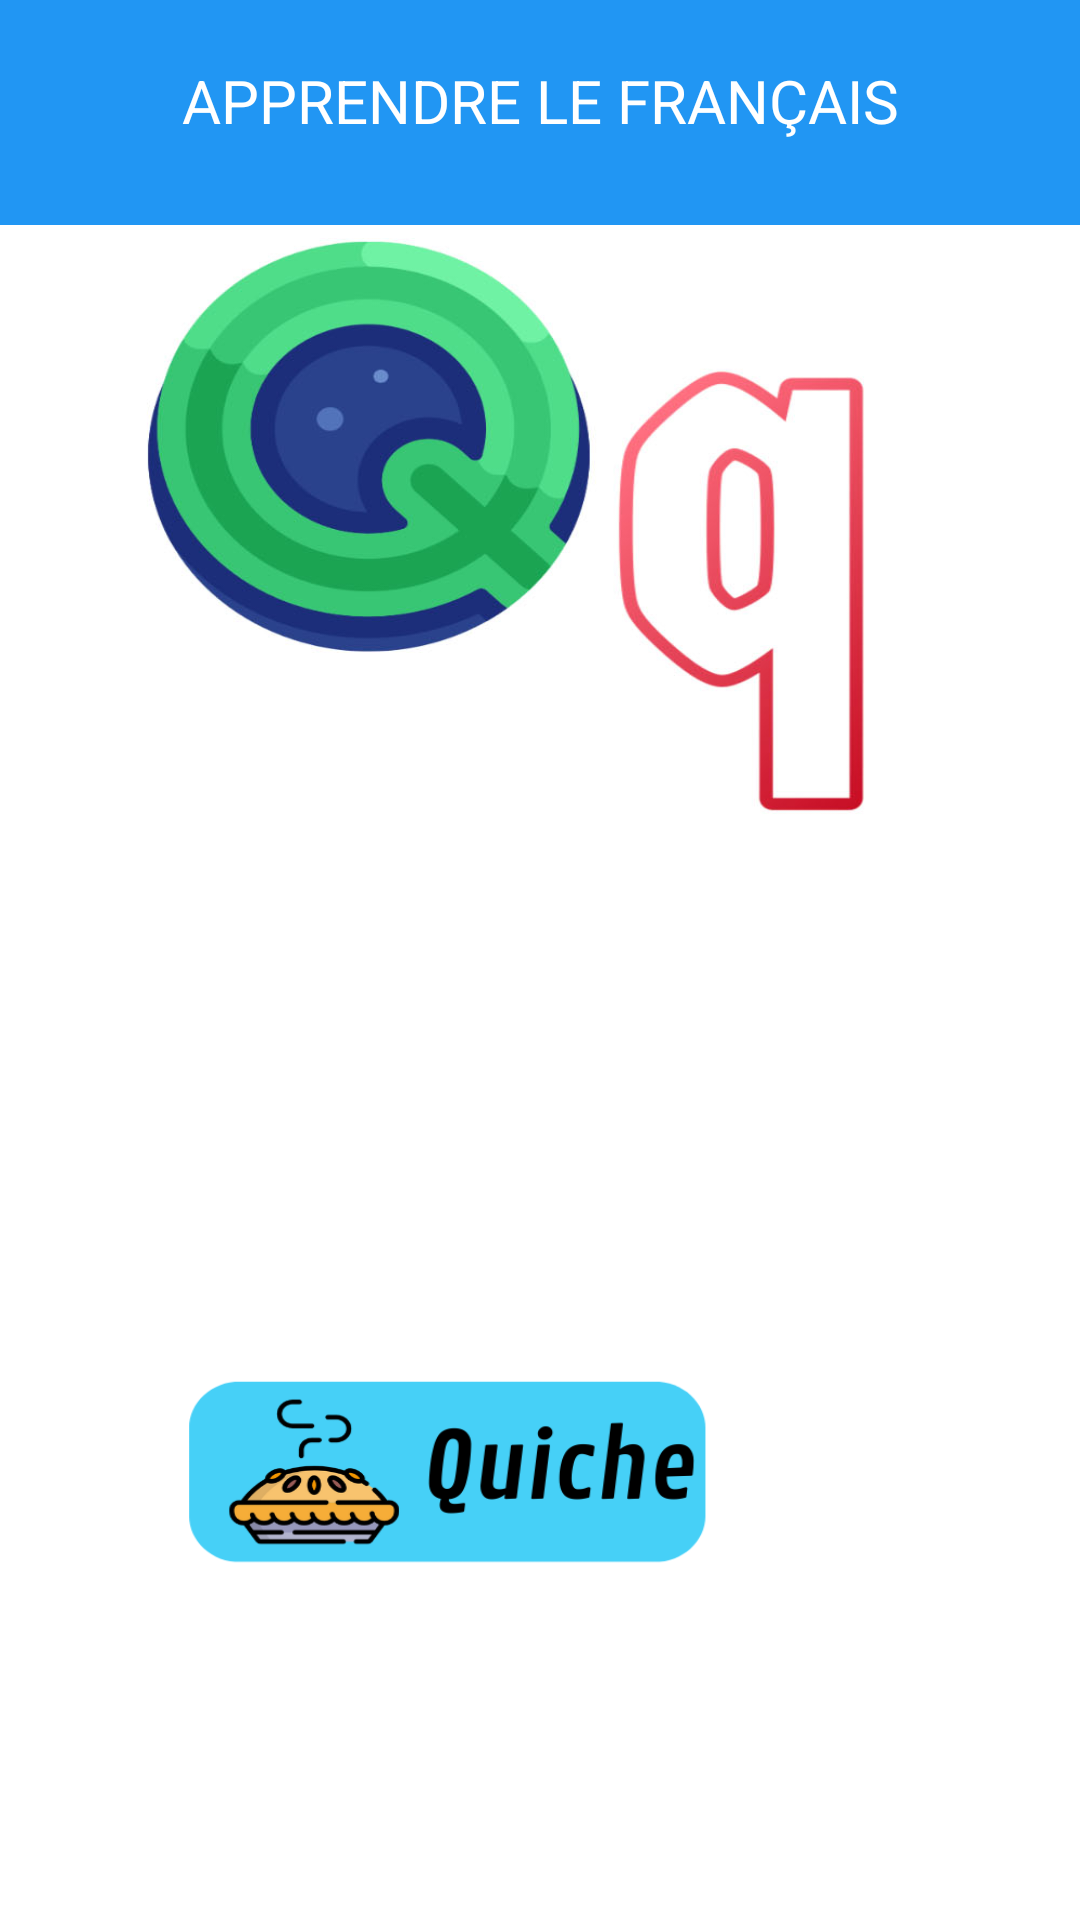

Reconstruct the res/layout file that produces this screen, plus the resources it refers to.
<!-- AndroidManifest.xml: application theme Theme.ApprendreLeFrançais -->
<!-- res/layout/activity_qactivity.xml -->
<?xml version="1.0" encoding="utf-8"?>
<androidx.constraintlayout.widget.ConstraintLayout xmlns:android="http://schemas.android.com/apk/res/android"
    xmlns:app="http://schemas.android.com/apk/res-auto"
    xmlns:tools="http://schemas.android.com/tools"
    android:layout_width="match_parent"
    android:layout_height="match_parent"
    tools:context=".qActivity">

    <ImageView
        android:layout_width="match_parent"
        android:layout_height="wrap_content"
        android:background="@drawable/qq"
        tools:ignore="MissingConstraints" />

    <TextView
        android:id="@+id/text2"
        android:layout_width="match_parent"
        android:layout_height="75dp"
        android:background="@color/light_blue"
        android:text="APPRENDRE LE FRANÇAIS"
        android:padding="20dp"
        android:textSize="20dp"
        android:textColor="@color/white"
        android:textAlignment="center"
        tools:ignore="MissingConstraints" />

    <ImageButton
        android:id="@+id/btn_back"
        android:layout_width="32dp"
        android:layout_height="32dp"
        android:background="@drawable/left_chevron"
        android:translationY="22dp"
        android:translationX="5dp"/>

    <ImageButton
        android:id="@+id/btn_quiche"
        android:layout_width="200dp"
        android:layout_height="82dp"
        android:background="@drawable/qui"
        android:translationY="450dp"
        android:translationX="50dp"/>

    <ImageButton
        android:id="@+id/btn_queue"
        android:layout_width="200dp"
        android:layout_height="85dp"
        android:background="@drawable/que"
        android:translationY="530dp"
        android:translationX="150dp"/>

</androidx.constraintlayout.widget.ConstraintLayout>
<!-- resources referenced by this layout -->
<resources>
  <color name="light_blue">#2196F3</color>
  <color name="white">#FFFFFFFF</color>
  <!-- drawable qq: jpg bitmap (drawable, 54108 bytes) -->
  <!-- drawable qui: png bitmap (drawable, 25418 bytes) -->
  <style name="Theme.ApprendreLeFrançais" parent="Base.Theme.ApprendreLeFrançais" />
  <style name="Base.Theme.ApprendreLeFrançais" parent="Theme.Material3.DayNight.NoActionBar">
          
          
      </style>
</resources>
